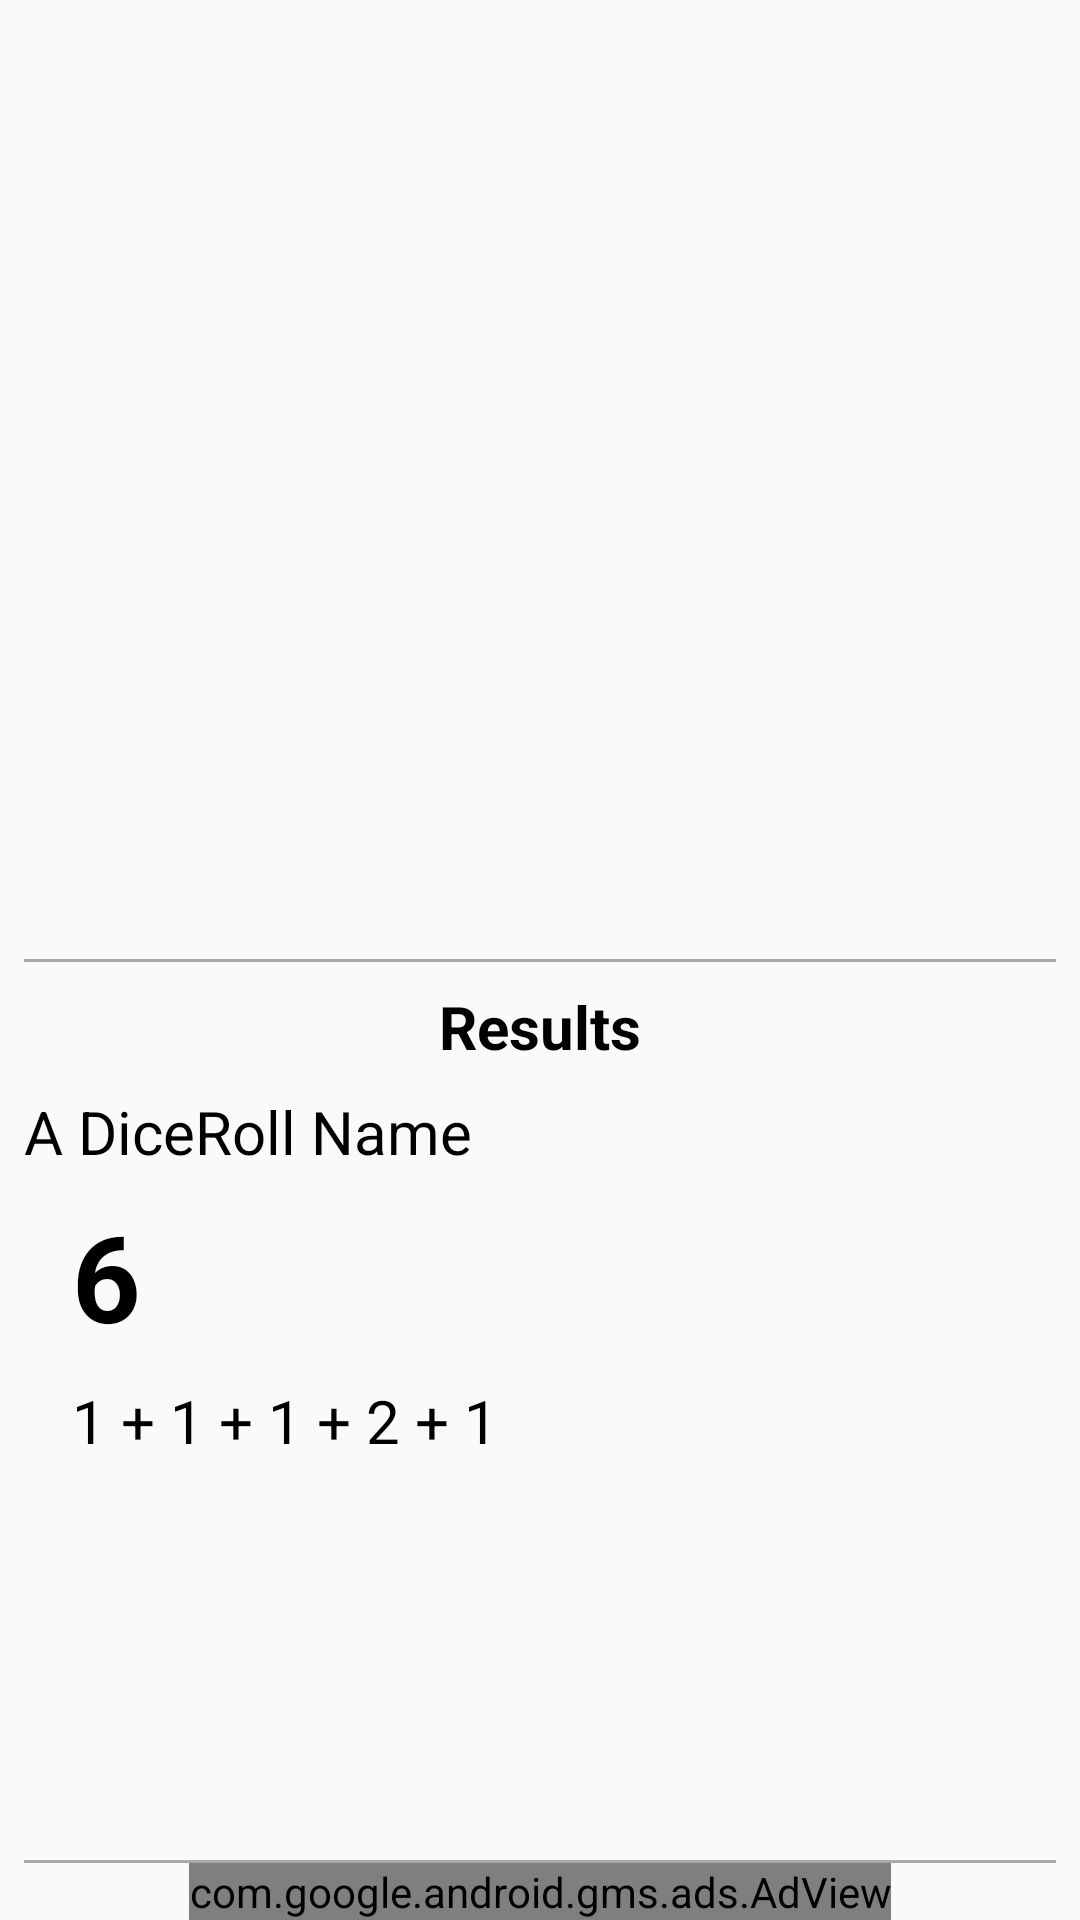

Layout XML and referenced resources for this Android screen:
<!-- AndroidManifest.xml: application theme AppTheme -->
<!-- res/layout/activity_history.xml -->
<?xml version="1.0" encoding="utf-8"?>
<android.support.constraint.ConstraintLayout xmlns:android="http://schemas.android.com/apk/res/android"
    xmlns:app="http://schemas.android.com/apk/res-auto"
    xmlns:tools="http://schemas.android.com/tools"
    android:layout_width="match_parent"
    android:layout_height="match_parent"
    android:background="@color/colorBackground"
    tools:context=".ui.HistoryActivity">

    <android.support.v7.widget.RecyclerView
        android:id="@+id/history_rv"
        android:layout_width="0dp"
        android:layout_height="0dp"
        android:layout_marginStart="8dp"
        android:layout_marginLeft="8dp"
        android:layout_marginTop="8dp"
        android:layout_marginEnd="8dp"
        android:layout_marginRight="8dp"
        android:layout_marginBottom="8dp"
        app:layout_constraintBottom_toTopOf="@+id/result_container"
        app:layout_constraintEnd_toEndOf="parent"
        app:layout_constraintStart_toStartOf="parent"
        app:layout_constraintTop_toTopOf="parent" />

    <View
        android:id="@+id/divider_50"
        style="@style/horizontal_divider"
        app:layout_constraintBottom_toBottomOf="parent"
        app:layout_constraintEnd_toEndOf="parent"
        app:layout_constraintStart_toStartOf="parent"
        app:layout_constraintTop_toTopOf="parent" />

    <FrameLayout
        android:id="@+id/result_container"
        android:layout_width="0dp"
        android:layout_height="0dp"
        app:layout_constraintBottom_toTopOf="@+id/ad_divider"
        app:layout_constraintEnd_toEndOf="parent"
        app:layout_constraintStart_toStartOf="parent"
        app:layout_constraintTop_toBottomOf="@+id/divider_50">

        <include layout="@layout/results" />

    </FrameLayout>

    <View
        android:id="@+id/ad_divider"
        style="@style/horizontal_divider"
        app:layout_constraintBottom_toTopOf="@id/history_ad_container"
        app:layout_constraintEnd_toEndOf="parent"
        app:layout_constraintStart_toStartOf="parent" />

    <FrameLayout
        android:id="@+id/history_ad_container"
        android:layout_width="wrap_content"
        android:layout_height="@dimen/ad_container_height"
        app:layout_constraintBottom_toBottomOf="parent"
        app:layout_constraintEnd_toEndOf="parent"
        app:layout_constraintStart_toStartOf="parent">

        <include layout="@layout/banner_ad" />

    </FrameLayout>
</android.support.constraint.ConstraintLayout>
<!-- res/layout/results.xml (included above) -->
<?xml version="1.0" encoding="utf-8"?>
<android.support.constraint.ConstraintLayout xmlns:android="http://schemas.android.com/apk/res/android"
    xmlns:app="http://schemas.android.com/apk/res-auto"
    xmlns:tools="http://schemas.android.com/tools"
    android:layout_width="match_parent"
    android:layout_height="match_parent"
    android:background="@color/colorBackground">


    <TextView
        android:id="@+id/results_header"
        style="@style/header_style"
        android:layout_width="wrap_content"
        android:layout_height="wrap_content"
        android:layout_marginStart="8dp"
        android:layout_marginLeft="8dp"
        android:layout_marginTop="8dp"
        android:layout_marginEnd="8dp"
        android:layout_marginRight="8dp"
        android:text="@string/results_header"
        app:layout_constraintEnd_toEndOf="parent"
        app:layout_constraintStart_toStartOf="parent"
        app:layout_constraintTop_toTopOf="parent" />

    <TextView
        android:id="@+id/results_name_tv"
        android:layout_width="0dp"
        android:layout_height="wrap_content"
        android:layout_marginStart="8dp"
        android:layout_marginLeft="8dp"
        android:layout_marginTop="8dp"
        android:layout_marginEnd="8dp"
        android:layout_marginRight="8dp"
        style="@style/basic_text_style"
        app:layout_constraintStart_toStartOf="parent"
        app:layout_constraintTop_toBottomOf="@+id/results_header"
        tools:text="A DiceRoll Name" />

    <TextView
        android:id="@+id/results_total_tv"
        android:layout_width="0dp"
        android:layout_height="wrap_content"
        android:layout_marginStart="24dp"
        android:layout_marginLeft="24dp"
        android:layout_marginTop="8dp"
        android:layout_marginEnd="8dp"
        android:layout_marginRight="8dp"
        android:textSize="40sp"
        app:layout_constraintEnd_toEndOf="parent"
        app:layout_constraintHorizontal_bias="0.0"
        app:layout_constraintStart_toStartOf="parent"
        app:layout_constraintTop_toBottomOf="@+id/results_name_tv"
        tools:text="6"
        style="@style/header_style"/>

    <ScrollView
        android:id="@+id/descrip_scrollview"
        android:layout_width="0dp"
        android:layout_height="0dp"
        android:layout_marginStart="24dp"
        android:layout_marginLeft="24dp"
        android:layout_marginTop="8dp"
        android:layout_marginEnd="8dp"
        android:layout_marginRight="8dp"
        android:layout_marginBottom="8dp"
        app:layout_constraintBottom_toBottomOf="parent"
        app:layout_constraintEnd_toEndOf="parent"
        app:layout_constraintStart_toStartOf="parent"
        app:layout_constraintTop_toBottomOf="@+id/results_total_tv"
        tools:text="1 + 1 + 1 + 2 + 1">

        <TextView
            android:id="@+id/results_descrip_tv"
            android:layout_width="match_parent"
            android:layout_height="wrap_content"
            android:paddingBottom="16dp"
            style="@style/basic_text_style"
            tools:text="1 + 1 + 1 + 2 + 1" />
    </ScrollView>
</android.support.constraint.ConstraintLayout>
<!-- res/layout/banner_ad.xml (included above) -->
<?xml version="1.0" encoding="utf-8"?>
<com.google.android.gms.ads.AdView xmlns:android="http://schemas.android.com/apk/res/android"
    xmlns:ads="http://schemas.android.com/apk/res-auto"
    android:layout_width="match_parent"
    android:layout_height="match_parent"
    android:id="@+id/banner_ad"
    ads:adSize="BANNER"
    ads:adUnitId="@string/admob_banner_id"
    />
<!-- resources referenced by this layout -->
<resources>
  <string name="results_header">Results</string>
  <style name="basic_text_style">
          <item name="android:textColor">@android:color/black</item>
          <item name="android:textSize">20sp</item>
      </style>
  <style name="header_style" parent="basic_text_style">
          <item name="android:textStyle">bold</item>
      </style>
  <style name="horizontal_divider" parent="divider">
          <item name="android:layout_height">1dp</item>
          <item name="android:layout_width">match_parent</item>
          <item name="android:layout_marginStart">8dp</item>
          <item name="android:layout_marginLeft">8dp</item>
          <item name="android:layout_marginEnd">8dp</item>
          <item name="android:layout_marginRight">8dp</item>
      </style>
  <style name="AppTheme" parent="Theme.AppCompat.Light.DarkActionBar">
          
          <item name="colorPrimary">@color/colorPrimary</item>
          <item name="colorPrimaryDark">@color/colorPrimaryDark</item>
          <item name="colorAccent">@color/colorAccent</item>
      </style>
  <style name="divider">
          <item name="android:background">@android:color/darker_gray</item>
      </style>
  <!-- not gathered from this repository: default colours our renderer supplied (Android Studio template values) -->
  <color name="colorPrimary">#FF6200EE</color>
  <color name="colorPrimaryDark">#FF3700B3</color>
  <color name="colorAccent">#FF03DAC5</color>
</resources>
